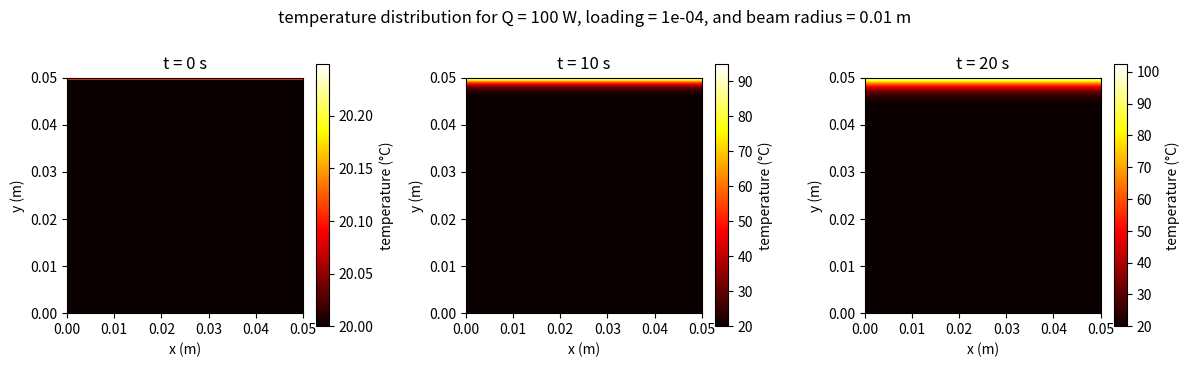

The script that saved this image:
import numpy as np
import matplotlib.pyplot as plt
import time

def Boundary_Conditions(T, T_new, h_conv, T_air, dt, dx):
    '''applies boundary conditions where increasing indices are down in y and to the right in x'''
    ## convective top ##
    T_new[-1, : ] = (T_new[-1, : ] + (h_conv * dx / PDMS_thermal_conductivity_WpmK) * T_air) / (1 + h_conv * dx / PDMS_thermal_conductivity_WpmK)
    
    ## adiabatic edges ##
    T_new[0 , : ] = T_new[1 , : ] # bottom
    T_new[ : , 0] = T_new[ : , 1] # left
    T_new[ : , -1] = T_new[ : , -2] # right
    
    return T_new

def RK4(T, dt, dx, dy, thermal_diffusivity, q):
    """computes T at the next time step with a 4th degree Runge-Kutta"""
    def Laplacian_2d(T, dx, dy):
        """
        Compute the Laplacian of the temperature field T using central differences.
        """
        d2Tdx2 = (np.roll(T, -1, axis=0) - 2 * T + np.roll(T, 1, axis=0)) / dx**2
        d2Tdy2 = (np.roll(T, -1, axis=1) - 2 * T + np.roll(T, 1, axis=1)) / dy**2
        return d2Tdx2 + d2Tdy2

    def rate(T_current):
        T_RK = dt * (thermal_diffusivity * Laplacian_2d(T_current, dx, dy) + (q / PDMS_heat_capacity_V_Jpm3K))
        T_RK = Boundary_Conditions(T_current, T_RK, h_conv, T_air, dt, dy)
        return T_RK

    k1 = rate(T)
    k2 = rate(T + 0.5 * k1)
    k3 = rate(T + 0.5 * k2)
    k4 = rate(T + k3)
    
    return T + ((k1 + 2*k2 + 2*k3 + k4) / 6)

def Compute_T(output_times, Nx, Ny, T_0, dt, dx, dy, PDMS_thermal_diffusivity_m2ps, q, h_conv, T_air):
    '''computes T at each grid point at each time step and returns data for each value in output_time'''
    # initialize temperature distribution and output structures
    T = np.full((Nx, Ny), T_0)
    output_indices = [int(t / dt) for t in output_times] # times enumerated as indices based on time step
    output_temperatures = []

    # loop across each necessary time step
    for n in range(max(output_indices) + 1):
        T = RK4(T, dt, dx, dy, PDMS_thermal_diffusivity_m2ps, q)

        if n in output_indices:
            output_temperatures.append(T.copy())
            print(f'Computed T at t = {n * dt:.2f} s ({n} / {max(output_indices)})')
           
    return output_temperatures

def Plot_T_Slices(output_temperatures, output_times, height, Q, loading, r_beam, discretize=True):  
    '''plots slices of T at each output time'''
    
    num_times = len(output_times)
    fig, axes = plt.subplots(1, num_times, figsize=(4*num_times, 4))
    
    if discretize:
        max_temp = np.max(output_temperatures[-1])
        Tmax = int(np.ceil(max_temp / 20.0) * 20)
        Tmin = 20
        ticks = (Tmax - Tmin) // 20 + 1  # Number of discrete colors
        tick_values = np.linspace(Tmin, Tmax, ticks)  # Tick marks at the center of each discrete color
        custom_cmap = plt.cm.get_cmap('hot', ticks-1)
    else:
        custom_cmap = plt.cm.get_cmap('hot')
        tick_values = None  # Let Matplotlib select the tick marks
    
    for i, T_out in enumerate(output_temperatures):
        ax = axes[i]
        c = ax.imshow(T_out, extent=[0, height, 0, height], origin='lower', cmap=custom_cmap)
        ax.set_title(f't = {output_times[i]} s')
        ax.set_xlabel('x (m)')
        ax.set_ylabel('y (m)')
        fig.colorbar(c, ax=ax, label='temperature (°C)', ticks=tick_values, fraction = .05)
    
    plt.tight_layout()
    fig.suptitle(f'temperature distribution for Q = {Q} W, loading = {loading:.0e}, and beam radius = {r_beam} m')
    plt.show()

#############################
###       PARAMETERS      ###
#############################

## physical constants ##
height = 0.05 # height of the simulation space, m
T_0 = 20.0  # Temperature at t = 0, °C
T_air = 20.0  # Temperature of the surrounding air, °C
h_conv = 5 # Convective heat transfer coefficient, W/(m^2 K)
Q = 100  # Total heat generation rate, W, (i.e., laser power)
loading = 1e-4 # mass fraction of CB in PDMS, g/g
conductivity_modifier_inner = 1
conductivity_modifier_outer = 1
abs_modifier_inner = 5000
abs_modifier_outer = 100
r_beam = 0.01

cm_m_convert = 1e6
mL_m3_convert = 1e6

PDMS_thermal_conductivity_WpmK = conductivity_modifier_outer * (0.2 + (loading * conductivity_modifier_inner)) # TC theoretically should lerp between 0.2 and 0.3 over the loading range 0% to 10%
PDMS_density_gpmL = 1.02
PDMS_density_gpm3 = PDMS_density_gpmL * mL_m3_convert
PDMS_heat_capacity_m_JpgK = 1.67
PDMS_heat_capacity_V_Jpm3K = PDMS_heat_capacity_m_JpgK * PDMS_density_gpm3
PDMS_thermal_diffusivity_m2ps = PDMS_thermal_conductivity_WpmK / (PDMS_heat_capacity_V_Jpm3K)
abs_coeff = abs_modifier_outer * (0.01 + (loading * abs_modifier_inner)) # abs theoretically should lerp between 0.01 and ~500 over the loading range of 0% to 10%

## simulation parameters ##
Nx = Ny = 100
Nx_beam = int(Nx * (r_beam / height))
dx = dy = height / (Nx - 1)
M = 4e2
dt = (dx**2 / (PDMS_thermal_diffusivity_m2ps * 4)) / (M/4)  # time step, s; CFL condition for conduction
dt_CFL_convection = (dx**2 / (2 * PDMS_thermal_diffusivity_m2ps * ((h_conv * dx / PDMS_thermal_conductivity_WpmK) + 1)))  # time step, s
if dt_CFL_convection < dt:
    dt = dt_CFL_convection
x = y = np.linspace(0, height, Nx)
X, Y = np.meshgrid(x, y)

output_times = [0, 10, 20]

#############################
###          MAIN         ###
#############################

if __name__ == '__main__':
    t_0 = time.time()
    q = np.zeros((Nx, Ny))
    q[:, :Nx_beam] = 1
    q = np.flip(q, axis=0) # flip around y to match the T array
    output_temperatures_RK = Compute_T(output_times, Nx, Ny, T_0, dt, dx, dy, PDMS_thermal_diffusivity_m2ps, q, h_conv, T_air)
    t_elapsed = time.time() - t_0
    print(f'elapsed time: {t_elapsed:.2f} s for {len(output_times)} time steps with {Nx}x{Ny} nodes ({t_elapsed / output_times[-1]:.2f} s_irl/s_sim)')
    Plot_T_Slices(output_temperatures_RK, output_times, height, Q, loading, r_beam, discretize=False)
